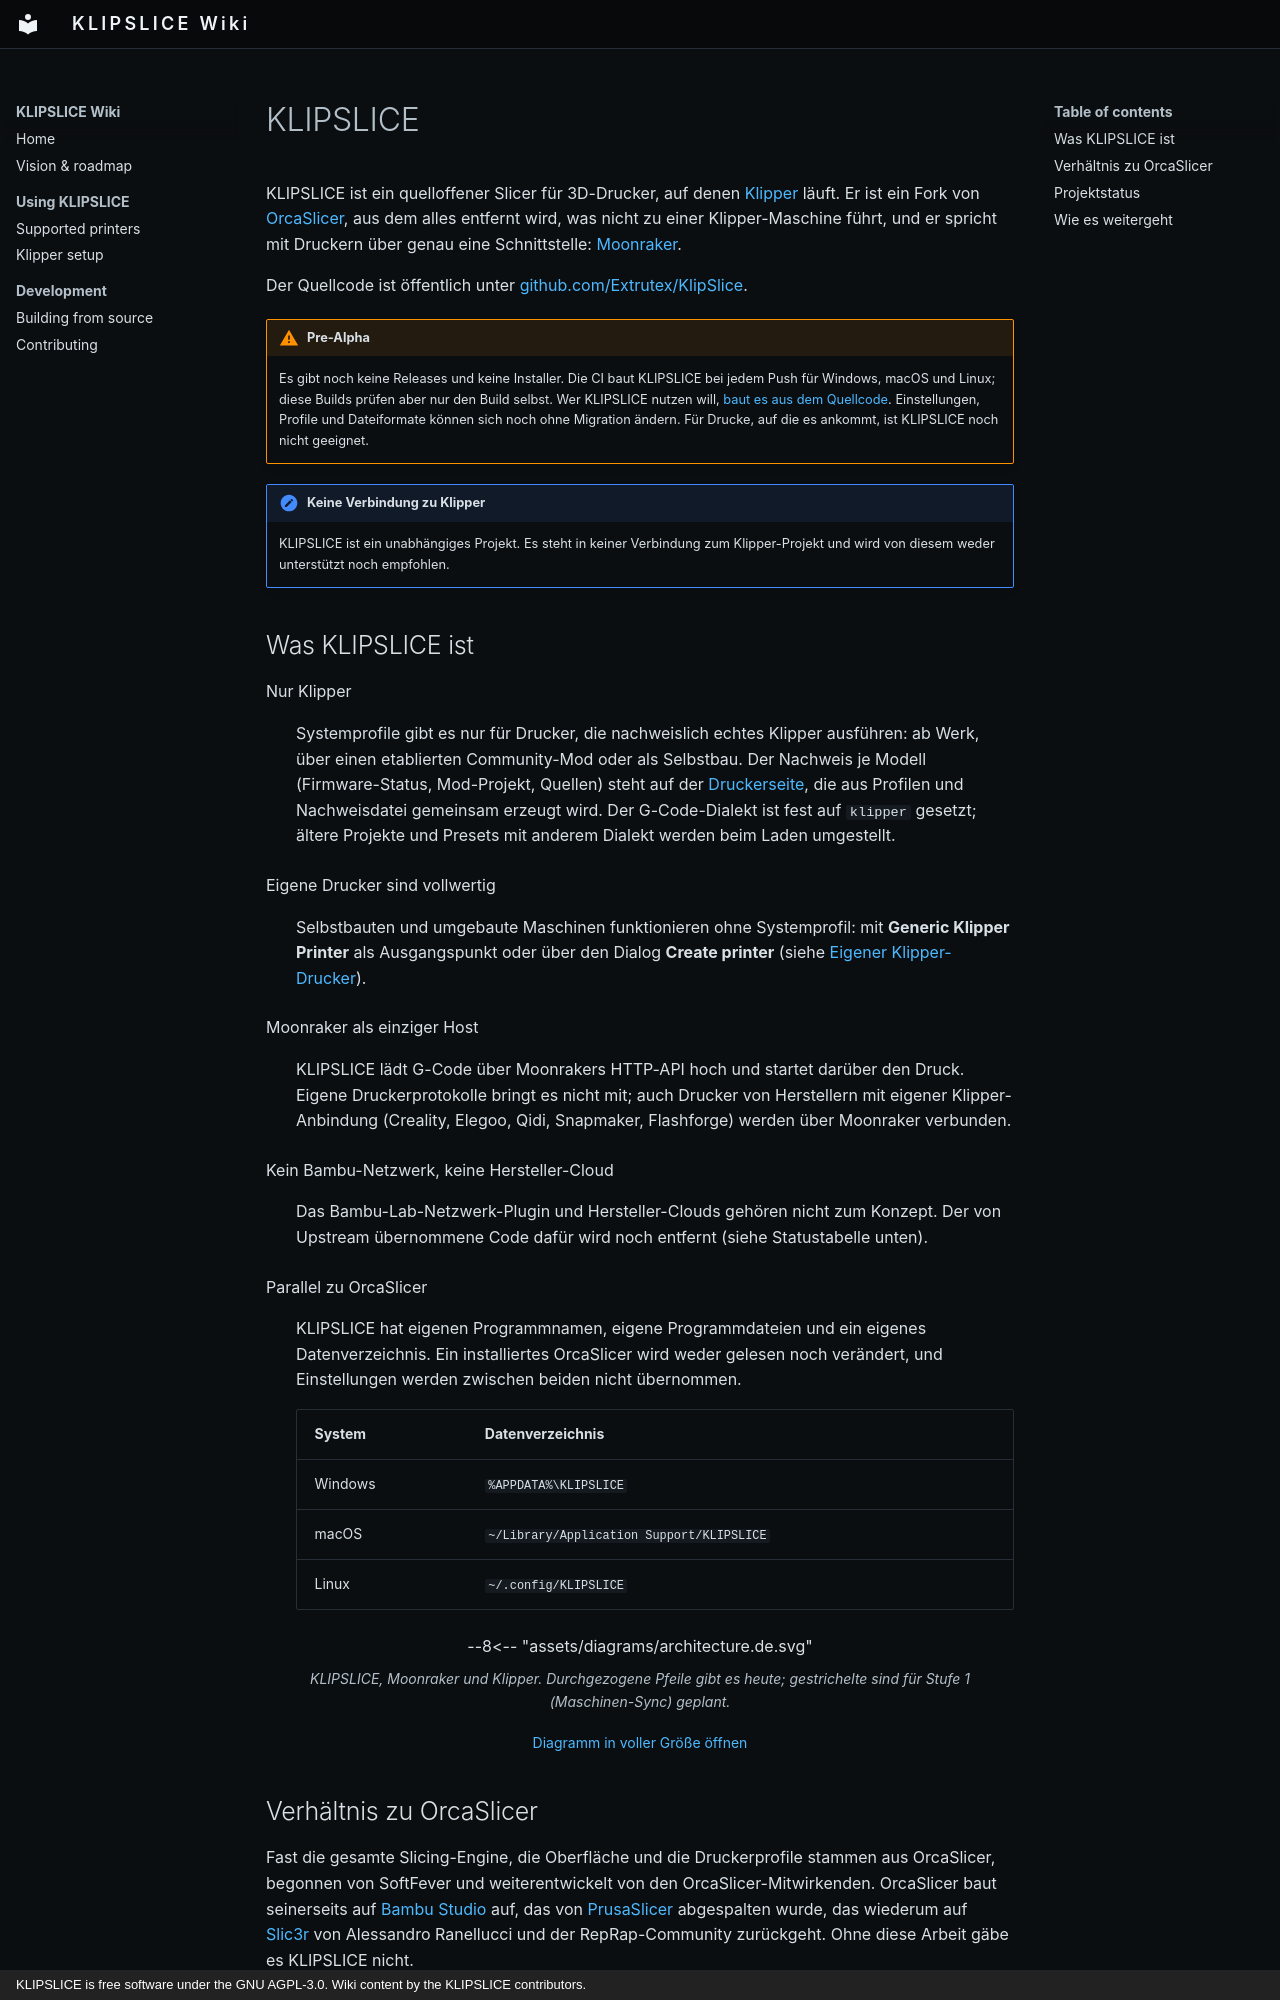

repository: Extrutex/KlipSlice-Wiki · page: index.de/index.html · generator: mkdocs · copyright: KLIPSLICE is free software under the GNU AGPL-3.0. Wiki content by the KLIPSLICE contributors.

# KLIPSLICE

KLIPSLICE ist ein quelloffener Slicer für 3D-Drucker, auf denen
[Klipper](https://www.klipper3d.org/) läuft. Er ist ein Fork von
[OrcaSlicer](https://github.com/OrcaSlicer/OrcaSlicer), aus dem alles entfernt
wird, was nicht zu einer Klipper-Maschine führt, und er spricht mit Druckern über
genau eine Schnittstelle: [Moonraker](https://moonraker.readthedocs.io/).

Der Quellcode ist öffentlich unter
[github.com/Extrutex/KlipSlice](https://github.com/Extrutex/KlipSlice).

!!! warning "Pre-Alpha"

    Es gibt noch keine Releases und keine Installer. Die CI baut KLIPSLICE bei
    jedem Push für Windows, macOS und Linux; diese Builds prüfen aber nur den
    Build selbst. Wer KLIPSLICE nutzen will, [baut es aus dem Quellcode](build.md).
    Einstellungen, Profile und Dateiformate können sich noch ohne Migration ändern.
    Für Drucke, auf die es ankommt, ist KLIPSLICE noch nicht geeignet.

!!! note "Keine Verbindung zu Klipper"

    KLIPSLICE ist ein unabhängiges Projekt. Es steht in keiner
    Verbindung zum Klipper-Projekt und wird von diesem weder unterstützt noch
    empfohlen.

## Was KLIPSLICE ist

Nur Klipper
:   Systemprofile gibt es nur für Drucker, die nachweislich echtes Klipper
    ausführen: ab Werk, über einen etablierten Community-Mod oder als Selbstbau.
    Der Nachweis je Modell (Firmware-Status, Mod-Projekt, Quellen) steht auf der
    [Druckerseite](printers.md), die aus Profilen und Nachweisdatei gemeinsam
    erzeugt wird. Der G-Code-Dialekt ist fest auf `klipper` gesetzt; ältere
    Projekte und Presets mit anderem Dialekt werden beim Laden umgestellt.

Eigene Drucker sind vollwertig
:   Selbstbauten und umgebaute Maschinen funktionieren ohne Systemprofil: mit
    **Generic Klipper Printer** als Ausgangspunkt oder über den Dialog
    **Create printer** (siehe
    [Eigener Klipper-Drucker](printers.md#own-printer)).

Moonraker als einziger Host
:   KLIPSLICE lädt G-Code über Moonrakers HTTP-API hoch und startet darüber den
    Druck. Eigene Druckerprotokolle bringt es nicht mit; auch Drucker von
    Herstellern mit eigener Klipper-Anbindung (Creality, Elegoo, Qidi, Snapmaker,
    Flashforge) werden über Moonraker verbunden.

Kein Bambu-Netzwerk, keine Hersteller-Cloud
:   Das Bambu-Lab-Netzwerk-Plugin und Hersteller-Clouds gehören nicht zum
    Konzept. Der von Upstream übernommene Code dafür wird noch entfernt (siehe
    Statustabelle unten).

Parallel zu OrcaSlicer
:   KLIPSLICE hat eigenen Programmnamen, eigene Programmdateien und ein eigenes
    Datenverzeichnis. Ein installiertes OrcaSlicer wird weder gelesen noch
    verändert, und Einstellungen werden zwischen beiden nicht übernommen.

    | System  | Datenverzeichnis                         |
    |---------|------------------------------------------|
    | Windows | `%APPDATA%\KLIPSLICE`                    |
    | macOS   | `~/Library/Application Support/KLIPSLICE`|
    | Linux   | `~/.config/KLIPSLICE`                    |

<figure class="ksd-figure">
--8<-- "assets/diagrams/architecture.de.svg"
<figcaption>KLIPSLICE, Moonraker und Klipper. Durchgezogene Pfeile gibt es heute; gestrichelte sind für Stufe 1 (Maschinen-Sync) geplant.</figcaption>
</figure>

[Diagramm in voller Größe öffnen](assets/diagrams/architecture.svg){ .ksd-fullsize }
